Run: headless pygame with SDL's dummy video driver; simulated clock (each Clock.tick advances the game by its frame time, no real sleeping); random seed 0; keys injected as events and as key.get_pressed() state; no mouse input.
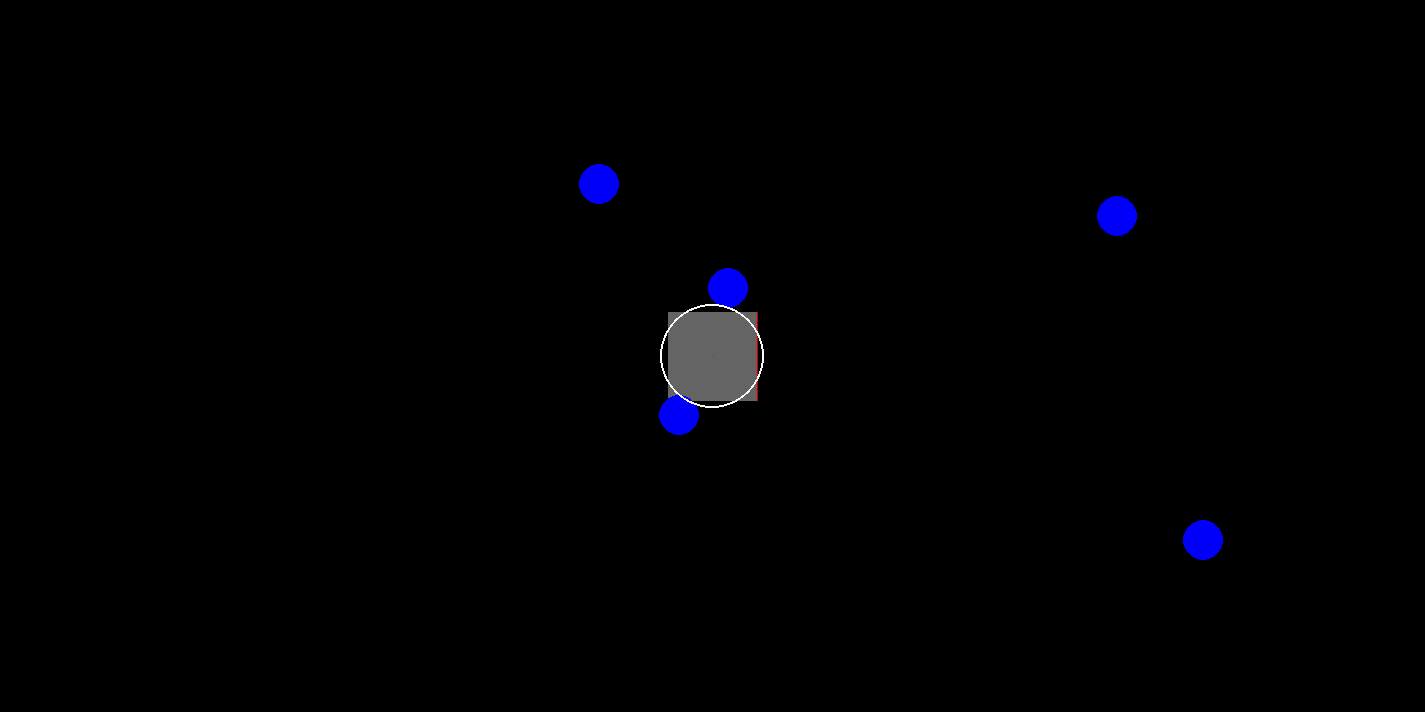
Frame 1 of 4 · flips 1–60 · no input
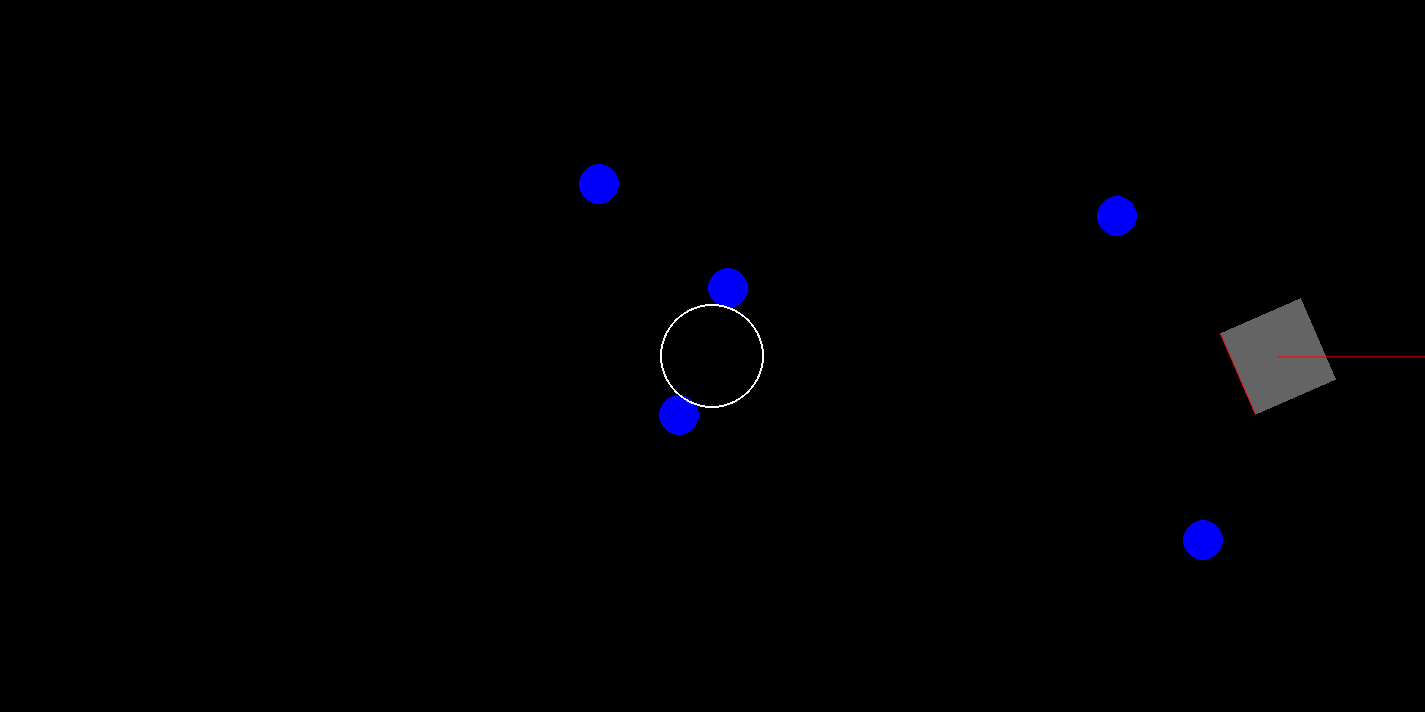
Frame 2 of 4 · flips 61–180 · tapped SPACE, RETURN · held RIGHT (→), D
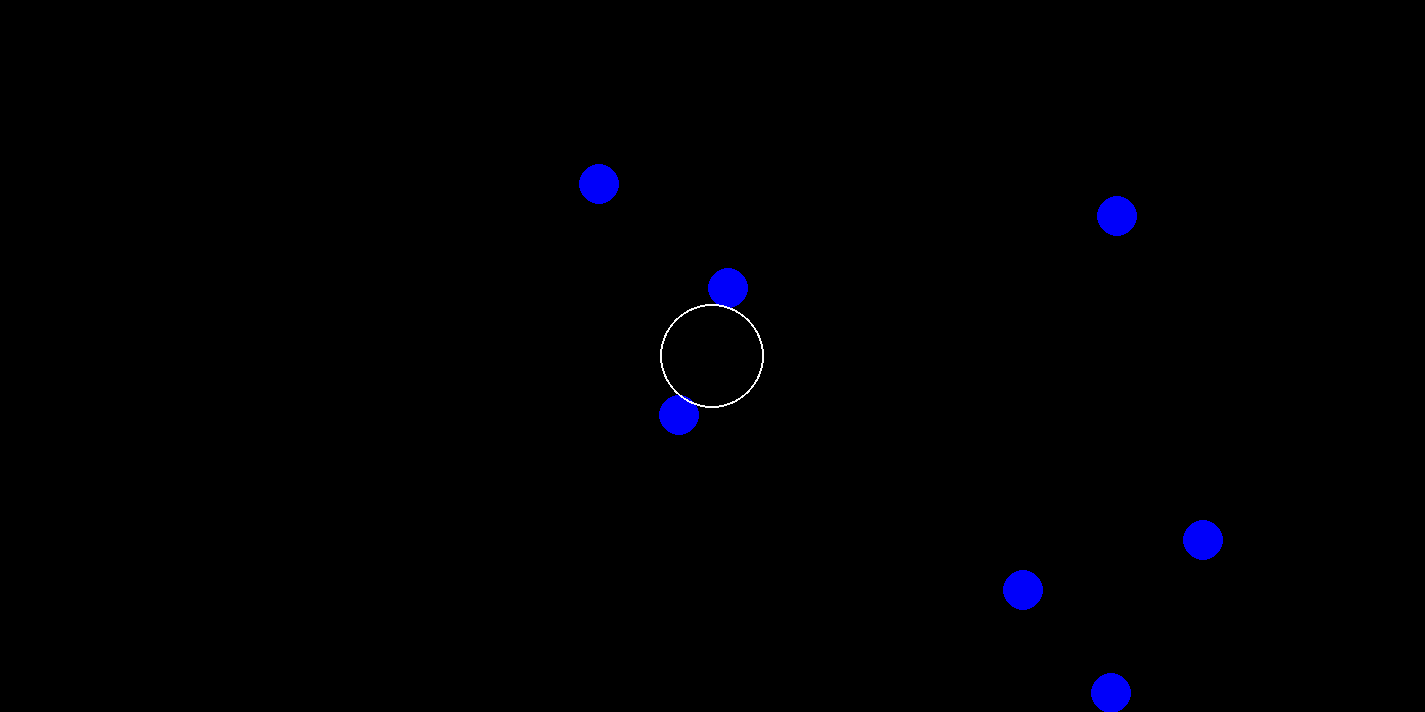
Frame 3 of 4 · flips 181–300 · held DOWN (↓), S
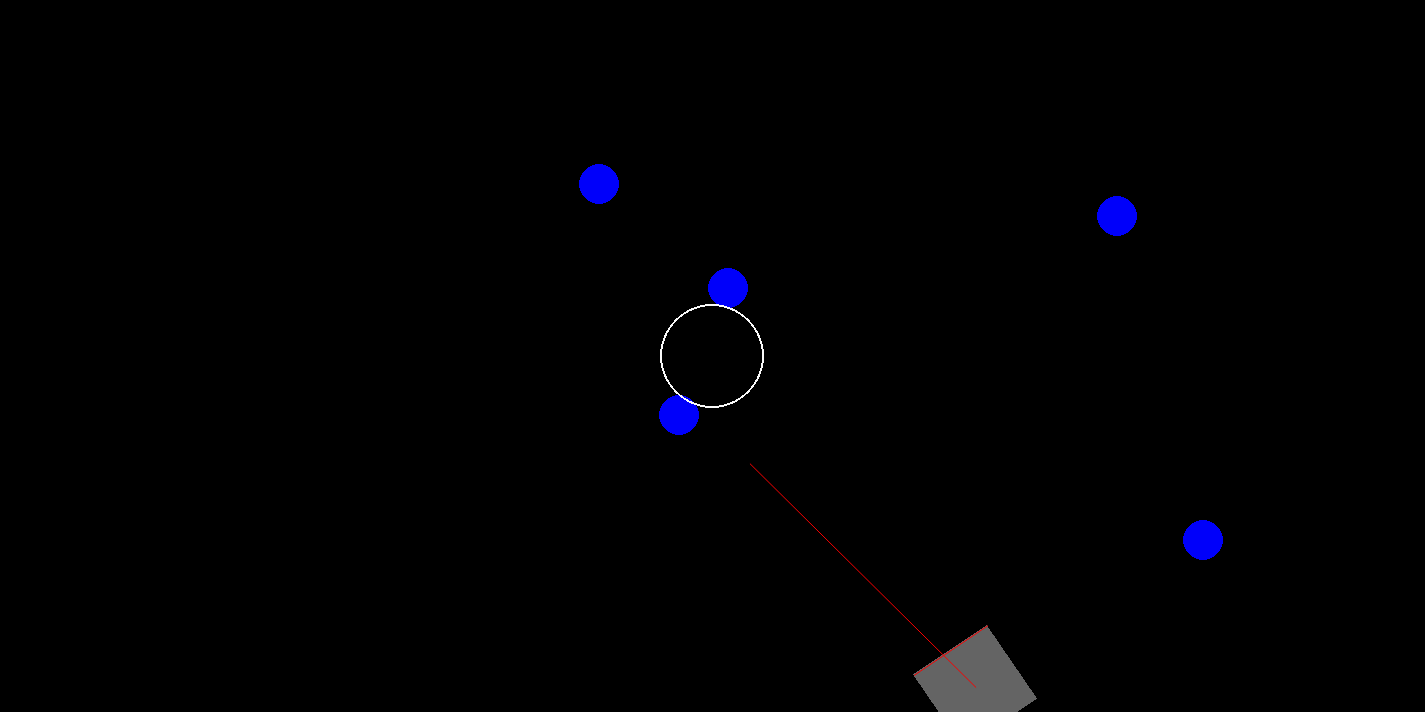
Frame 4 of 4 · flips 301–420 · held LEFT (←), A, UP (↑), W

The pygame program that drew these frames:

# hub: 4ft diameter, 8ft8in height

# TODO: use fastest path to a ball (this probably isn't the linear path)
# TODO: slow rotation to sync with path
# TODO: make rotation target be towards the ball {when the path is complete} not {right now}
# TODO: slow path to allow rotation to catch up
    # TODO: really hard: adjust path to let rotation catch up less far
# TODO: optimize which balls are chosen to 2 balls then hub (calculate path for (with optimization) all permutations of ball pairs)
# TODO: optimize which balls are chosen to n cycles
# TODO: make a path class for the robot to follow without recalculation
# TODO: refactor recalculations of MAX_DELTA_VEL and MAX_DELTA_SPEED

"""Simulates a robot, both user control and algorithmic motion.

Variables are generally in units of inches, radians, and seconds. Space to go to nearest ball, c to point to nearest ball, s to shoot, w to aim at hub.
"""

from __future__ import annotations
import math
import random
from typing import Callable
import pygame
import pygame.gfxdraw

Point = tuple[float, float]

def to_screen(x: float, y: float) -> Point:
    """Returns the place to draw the point (x, y) scaled to screen coords."""
    return x * SCREEN_SIZE_MULTIPLIER, y * SCREEN_SIZE_MULTIPLIER

def modulo(theta: float) -> float:
    """Returns an angle congruent to theta but in the range [-pi, pi]."""
    return (theta + math.pi) % (math.pi * 2) - math.pi

def atan(x: float, y: float) -> float:
    """Returns the angle of the point (x, y) measured from the positive x axis."""
    if x == 0:
        if y < 0:
            return -.5 * math.pi
        elif y > 0:
            return .5 * math.pi
        else:
            print(x, y)
            raise ValueError
    else:
        return modulo((math.pi * (x < 0)) + math.atan(y / x))

def length(x: float, y: float) -> float:
    """Returns the distance of the point (x, y) from the origin."""
    return (x**2 + y**2) ** .5

def normalize(x: float, y: float) -> Point:
    """Returns the projection of the point (x, y) onto the unit circle. Normalize the point."""
    magnitude = length(x, y)
    return x / magnitude, y / magnitude

def project(x: float, y: float, r: float) -> Point:
    """Returns the projection of the point (x, y) onto the unit circle scaled by r. Normalize then scale the point."""
    x, y = normalize(x, y)
    return x * r, y * r

def kinematic(t1: float, p0: float, v0: float, a: float) -> float:
    """Returns the updated position after the simulation"""
    return p0 + v0*t1 + (a/2) * t1**2

def square_distance(x0, y0, x1, y1) -> float:
    """Returns the distance squared between the points (x0, y0) and (x1, y1)."""
    return (x0-x1)**2 + (y0-y1)**2

def draw_angle(theta: float, length = 100) -> None:
    """Draws the line from the robot at angle theta. (For debugging)."""
    pygame.draw.aaline(screen, (250, 0, 0), to_screen(robot.x, robot.y), to_screen(robot.x + length*math.cos(theta), robot.y + length*math.sin(theta)))

def draw_vector(x: float, y: float, scale = 1) -> None:
    """Draws the line from the robot to the relative point (x, y). (For debugging)."""
    pygame.draw.aaline(screen, (250, 0, 0), to_screen(robot.x, robot.y), to_screen(robot.x + scale*x, robot.y + scale*y))



class Ball:
    """This class represents a cargo."""

    RADIUS = 9.5

    def __init__(self, x: float, y: float, x_v: float, y_v: float, is_ground=False) -> None:
        """Constructs a ball."""
        self.x = x
        self.y = y
        self.x_v = x_v
        self.y_v = y_v
        self.is_ground = is_ground

    @classmethod
    def as_ground(cls) -> Ball:
        """Returns a randomly placed ground ball."""
        return cls(random.random() * FIELD_X, random.random() * FIELD_Y, 0, 0, is_ground=True)
    
    def draw(self) -> None:
        """Draws the ball on the screen."""
        pygame.draw.circle(screen, (0, 0, 250), to_screen(self.x, self.y), self.RADIUS * SCREEN_SIZE_MULTIPLIER)
    
    def update(self) -> None:
        """Updates the position of the ball."""
        self.x += self.x_v * (dt/1000)
        self.y += self.y_v * (dt/1000)

class Robot:
    """This class represents a robot with a swerve drive.
    
    This is an idealized swerve drive robot where individual motors aren't simulated and directional velocity is independent from linear velocity. It has maximum speed and velocity for direction and linear motion.
    """

    def __init__(self) -> None:
        """Places the robot at the middle of the field."""
        self.x: float = FIELD_X / 2
        self.y: float = FIELD_Y / 2
        self.theta: float = 0

        self.x_v: float = 0
        self.y_v: float = 0
        self.theta_v: float = 0
        
        self.target = self.get_target()
        self.cool_down = 0 # ms
        self.feeder = 0

        self.MIN_COOL_DOWN = 200 # ms
        self.RADIUS: float = 20
        if COOL_BOT:
            self.SHOOTER_SPEED = 120
            self.MAX_LINEAR_SPEED: float = 100
            self.MAX_LINEAR_ACC: float = 500 
            self.MAX_ANGULAR_VEL: float = 2
            self.MAX_ANGULAR_ACC: float = 5
        else:
            self.SHOOTER_SPEED = 200
            self.MAX_LINEAR_SPEED = 144
            self.MAX_LINEAR_ACC = 500 
            self.MAX_ANGULAR_VEL = 5
            self.MAX_ANGULAR_ACC = 20
    
    def draw(self) -> None:
        """Draws the robot."""
        def get_point(theta: float) -> Point:
            theta += self.theta
            return (self.x + (math.cos(theta) - math.sin(theta)) * self.RADIUS) * SCREEN_SIZE_MULTIPLIER, (self.y + (math.cos(theta) + math.sin(theta)) * self.RADIUS) * SCREEN_SIZE_MULTIPLIER
        points = [get_point(i * math.pi / 2) for i in range(4)] # robot vertices
        pygame.gfxdraw.filled_polygon(screen, points, (100, 100, 100)) # robot
        pygame.draw.aaline(screen, (250, 0, 0), points[0], points[3]) # front intake
        if TWO_INTAKES:
            pygame.draw.aaline(screen, (250, 0, 0), points[1], points[2]) # back intake

    def update(self) -> Point:
        """Update the robot every frame, executing user or algorithmic motion.
        
        Returns the change in x and y velocity (for debugging).
        """
        self.theta = modulo(self.theta)
        keys = pygame.key.get_pressed()
        self.cool_down += dt
        delta_x_v: float
        delta_y_v: float
        delta_theta_v: float
        if keys[pygame.K_s]:
            self.shoot()
        if keys[pygame.K_w]:
            delta_theta_v = self.aim()
        
        if WEIRD_LAYOUT:
            controller_theta = keys[pygame.K_RIGHT] - keys[pygame.K_LEFT]
            controller_x = keys[pygame.K_d] - keys[pygame.K_a]
            controller_y = keys[pygame.K_s] - keys[pygame.K_w]
        else:
            controller_theta = keys[pygame.K_d] - keys[pygame.K_a]
            controller_x = keys[pygame.K_RIGHT] - keys[pygame.K_LEFT]
            controller_y = keys[pygame.K_DOWN] - keys[pygame.K_UP]
        
        relative_x = self.target.x - self.x
        relative_y = self.target.y - self.y
        if relative_x == 0 and relative_y == 0:
            raise ValueError

        if controller_x == 0 and controller_y == 0:
            if keys[pygame.K_SPACE]:
                # go to target ball
                delta_x_v, delta_y_v = self._goto_linear(relative_x, relative_y)
            elif LINEAR_RATE_MODE:
                # drift
                delta_x_v, delta_y_v = 0, 0
            else:
                # slow down
                delta_x_v, delta_y_v = self._linear_dec()
        else:
            delta_x_v, delta_y_v = self._linear_acc(controller_x, controller_y)

        if controller_theta == 0:
            if keys[pygame.K_w]:
                # point towards hub
                delta_theta_v = self.aim()
            elif keys[pygame.K_c]:
                # point towards target ball
                delta_theta_v = self._goto_angular(relative_x, relative_y)
            elif ANGULAR_RATE_MODE:
                # drift
                delta_theta_v = 0
            else:
                # slow down
                delta_theta_v = self._angular_dec()
        else:
            delta_theta_v = self._angular_acc(controller_theta == 1)

        # modify velocities
        self.x_v += delta_x_v
        self.y_v += delta_y_v
        self.theta_v += delta_theta_v
        
        # if linear speed goes over the maximum, scale it back
        speed = length(self.x_v, self.y_v)
        if speed > self.MAX_LINEAR_SPEED:
            scale = self.MAX_LINEAR_SPEED / speed
            self.x_v *= scale
            self.y_v *= scale
        
        # if angular velocity goes over the maximum, set it back
        if self.theta_v > self.MAX_ANGULAR_VEL:
            self.theta_v = self.MAX_ANGULAR_VEL
        elif self.theta_v < -self.MAX_ANGULAR_VEL:
            self.theta_v = -self.MAX_ANGULAR_VEL

        # modify positions
        self.x += self.x_v * (dt/1000)
        self.y += self.y_v * (dt/1000)
        self.theta += self.theta_v * (dt/1000)

        return delta_x_v, delta_y_v # return them for drawing and debugging.
    
    def get_target(self) -> Ball:
        return min(balls, key = lambda ball: square_distance(self.x, self.y, ball.x, ball.y))
    
    def _linear_acc(self, x: float, y: float) -> Point:
        """Returns the change in x and y velocity to accelerate.
        
        Accelerate at the robot's maximum linear acceleration. Accelerate towards the point (x, y), which is relative to the robot.
        """
        MAX_DELTA_SPEED = self.MAX_LINEAR_ACC * (dt/1000)
        return project(x, y, MAX_DELTA_SPEED)

    def _linear_dec(self) -> Point:
        """Returns the change in x and y velocity to decelerate.
        
        If we are able to stop motion on this frame (ie the speed is less than the usable acceleration on this frame), return values that cancel out the current motion. Otherwise, decelerate at the maximum usable acceleration.
        """
        MAX_DELTA_SPEED = self.MAX_LINEAR_ACC * (dt/1000) # maximum usable acceleration for this frame, shared between change in x and y velocity
        if length(self.x_v, self.y_v) > MAX_DELTA_SPEED:
            return self._linear_acc(-self.x_v, -self.y_v)
        else:
            return -self.x_v, -self.y_v

    def _angular_acc(self, right: bool) -> float:
        """Returns the change in theta velocity.
        
        Accelerate towards the given direction at the robot's maximum angular acceleration.
        """
        MAX_DELTA_VEL = self.MAX_ANGULAR_ACC * (dt/1000) # maximum usable acceleration for this frame
        return MAX_DELTA_VEL if right else -MAX_DELTA_VEL

    def _angular_dec(self) -> float:
        """Returns the change in theta velocity.
        
        If we are able to stop motion on this frame (ie the velocity is less than the usable acceleration on this frame), return a value to cancel out the current motion. Otherwise, decelerate at the maximum usable acceleration.
        """
        MAX_DELTA_VEL = self.MAX_ANGULAR_ACC * (dt/1000)
        if abs(self.theta_v) > MAX_DELTA_VEL:
            return self._angular_acc(self.theta_v < 0)
        else:
            return -self.theta_v
    
    # def projected_pos(self) -> Point:
    #     x_dec, y_dec = normalize(self.x_v, self.y_v)
    #     x_dec *= -self.MAX_LINEAR_ACC
    #     y_dec *= -self.MAX_LINEAR_ACC
    #     print(x_dec, y_dec)
    #     time = (-self.x_v / x_dec)
    #     assert abs((-self.x_v / x_dec) - (-self.y_v / y_dec)) < .000001
    #     return kinematic(time, self.x, self.x_v, x_dec), kinematic(time, self.y, self.y_v, y_dec), 

    def projected_theta(self) -> float:
        """Returns the angle we would be at if slow down at maximum acceleration."""
        theta_dec = self.MAX_ANGULAR_ACC if self.theta_v < 0 else -self.MAX_ANGULAR_ACC # max rate at which we can slow down
        time = -self.theta_v / theta_dec # time when we hit theta_v = 0 if we decelerate at max rate
        return modulo(kinematic(time, self.theta, self.theta_v, theta_dec)) # the angle we will be when we hit 0 vel if we decelerate at max rate
    
    def _goto_linear(self, x, y) -> Point:
        """Returns the change in x and y velocities to accelerate towards the target."""
        return self._linear_acc(x, y)
        # TODO:
            # linearize path
                # flip the component perpendicular to target to stop tangential motion
                # use remaining acc to move towards the target
            # fastest path
                # lmao idk

    def _goto_angular(self, x, y) -> float:
        """Returns the change in theta vel to point towards the target.
        
        Begin decelerating down from max velocity at the correct time (before passing the target) to not overshoot it. If we are close to the target, return a value to get to the target ~perfectly next frame.
        """
        target = atan(x, y)
        # Check if it's better to use the back intake.
        if TWO_INTAKES and abs(modulo(self.projected_theta() - target)) > math.pi / 2:
            target = modulo(target + math.pi)
        difference = modulo(target - self.theta)
        MAX_DELTA_VEL = self.MAX_ANGULAR_ACC * (dt/1000)
        if (abs(self.theta_v) < MAX_DELTA_VEL and
                (self.theta_v - MAX_DELTA_VEL) * (dt/1000) < difference and
                difference < (self.theta_v + MAX_DELTA_VEL) * (dt/1000)):
            # if we can reach the target in 1 frame, make it such that we reach it perfectly
            return difference - self.theta_v
        elif self.theta_v == 0:
            # if we're static, accelerate in direction of the target
            return MAX_DELTA_VEL if difference > 0 else -MAX_DELTA_VEL
        else:
            # suppose we begin decelerating now, will we go past the target?
            return MAX_DELTA_VEL if modulo(self.projected_theta() - target) < 0 else -MAX_DELTA_VEL
    
    def shoot(self) -> None:
        """Shoot a ball in the direction of the front intake."""
        if self.cool_down > self.MIN_COOL_DOWN and not (REQUIRE_BALLS and self.feeder == 0):
            self.cool_down = 0
            balls.append(Ball(self.x, self.y, self.x_v + self.SHOOTER_SPEED * math.cos(self.theta), self.y_v + self.SHOOTER_SPEED * math.sin(self.theta)))

    def aim(self) -> float:
        """Aims towards the hub.
        
        Returns delta_theta.
        """
        relative_x, relative_y = FIELD_X/2 - self.x, FIELD_Y/2 - self.y
        if relative_x == 0  and relative_y == 0:
            raise ValueError
        if False:
            # ignore linear movement
            return self._goto_angular(relative_x, relative_y)
        else:
            # time: float
            # FIELD_X/2 = self.x + time * (self.x_v + self.SHOOTER_SPEED*math.cos(theta))
            # FIELD_Y/2 = self.y + time * (self.y_v + self.SHOOTER_SPEED*math.sin(theta))
            def f(theta: float) -> float:
                """This is a rearrangement of the system into standard form."""
                return ((self.y_v + self.SHOOTER_SPEED*math.sin(theta)) / relative_y) - ((self.x_v + self.SHOOTER_SPEED*math.cos(theta)) / relative_x)

            def f_prime(theta: float) -> float:
                """The derivative of f relative to theta."""
                return self.SHOOTER_SPEED*math.cos(theta) / relative_y + self.SHOOTER_SPEED*math.sin(theta) / relative_x

            def solve() -> float:
                """Returns the value theta that causes f to be 0 and t > 0."""
                NEWTON_STEPS = 20
                # the easiest way to ensure the solution is non-degenerate is to seed newton's method with the direction to the goal
                guess = atan(relative_x, relative_y)
                for i in range(NEWTON_STEPS):
                    guess -= f(guess)/f_prime(guess)
                return guess

            self.theta_v = 0
            self.theta = solve()
            return 0
            target_theta = solve()
            return self._goto_angular(math.cos(target_theta), math.sin(target_theta))

FIELD_X = 648
FIELD_Y = 324
SCREEN_SIZE_MULTIPLIER = 2.2
FIELD_RELATIVE = True # TODO: FIX 
LINEAR_RATE_MODE = False
ANGULAR_RATE_MODE = False
WEIRD_LAYOUT = False
TWO_INTAKES = False
REQUIRE_BALLS = False # whether balls are required in the feeder to shoot
COOL_BOT = False # cool bots move slowly and with slow acceleration allowing for cool algorithm optimizations, not cool bots are normal speeds and accelerations
HUB_RADIUS = 24
BALL_COUNT = 5

pygame.init()
screen = pygame.display.set_mode(to_screen(FIELD_X, FIELD_Y))
clock = pygame.time.Clock()
balls = [Ball.as_ground() for i in range(BALL_COUNT)] # 11
robot = Robot()

def update() -> None:
    delta_x_v, delta_y_v = robot.update()
    for ball in balls: # TODO: replace balls with balls.copy() to avoid changing balls as we iterate over it (but for some reason it works rn????)
        ball.update()
        if ball.is_ground:
            if square_distance(robot.x, robot.y, ball.x, ball.y) < (Ball.RADIUS + robot.RADIUS) ** 2:
                # collect the ball
                balls.remove(ball)
                robot.feeder += 1
                robot.target = robot.get_target()
        else:
            if not 0 <= ball.x <= FIELD_X or not 0 <= ball.y <= FIELD_Y or square_distance(FIELD_X/2, FIELD_Y/2, ball.x, ball.y) < (HUB_RADIUS - Ball.RADIUS) ** 2:
                # if the ball is off the field or is inside the hub
                balls.remove(ball)
                if len(balls) < BALL_COUNT:
                    balls.append(Ball.as_ground())

    robot.draw()
    for ball in balls:
        ball.draw()
    draw_vector(robot.x_v, robot.y_v)
    # draw_vector(delta_x_v, delta_y_v)
    pygame.draw.circle(screen, (250, 250, 250), to_screen(FIELD_X / 2, FIELD_Y / 2), HUB_RADIUS * SCREEN_SIZE_MULTIPLIER, width = 2) # upper hub
    # pygame.draw.circle(screen, (250, 250, 250), to_screen(FIELD_X / 2, FIELD_Y / 2), 30 * SCREEN_SIZE_MULTIPLIER, width = 2) # lower hub

while not pygame.QUIT in [event.type for event in pygame.event.get()]:
    dt = clock.tick(60) # clock.tick(random.randrange(30, 60))
    screen.fill((0, 0, 0))
    update()
    pygame.display.flip()
